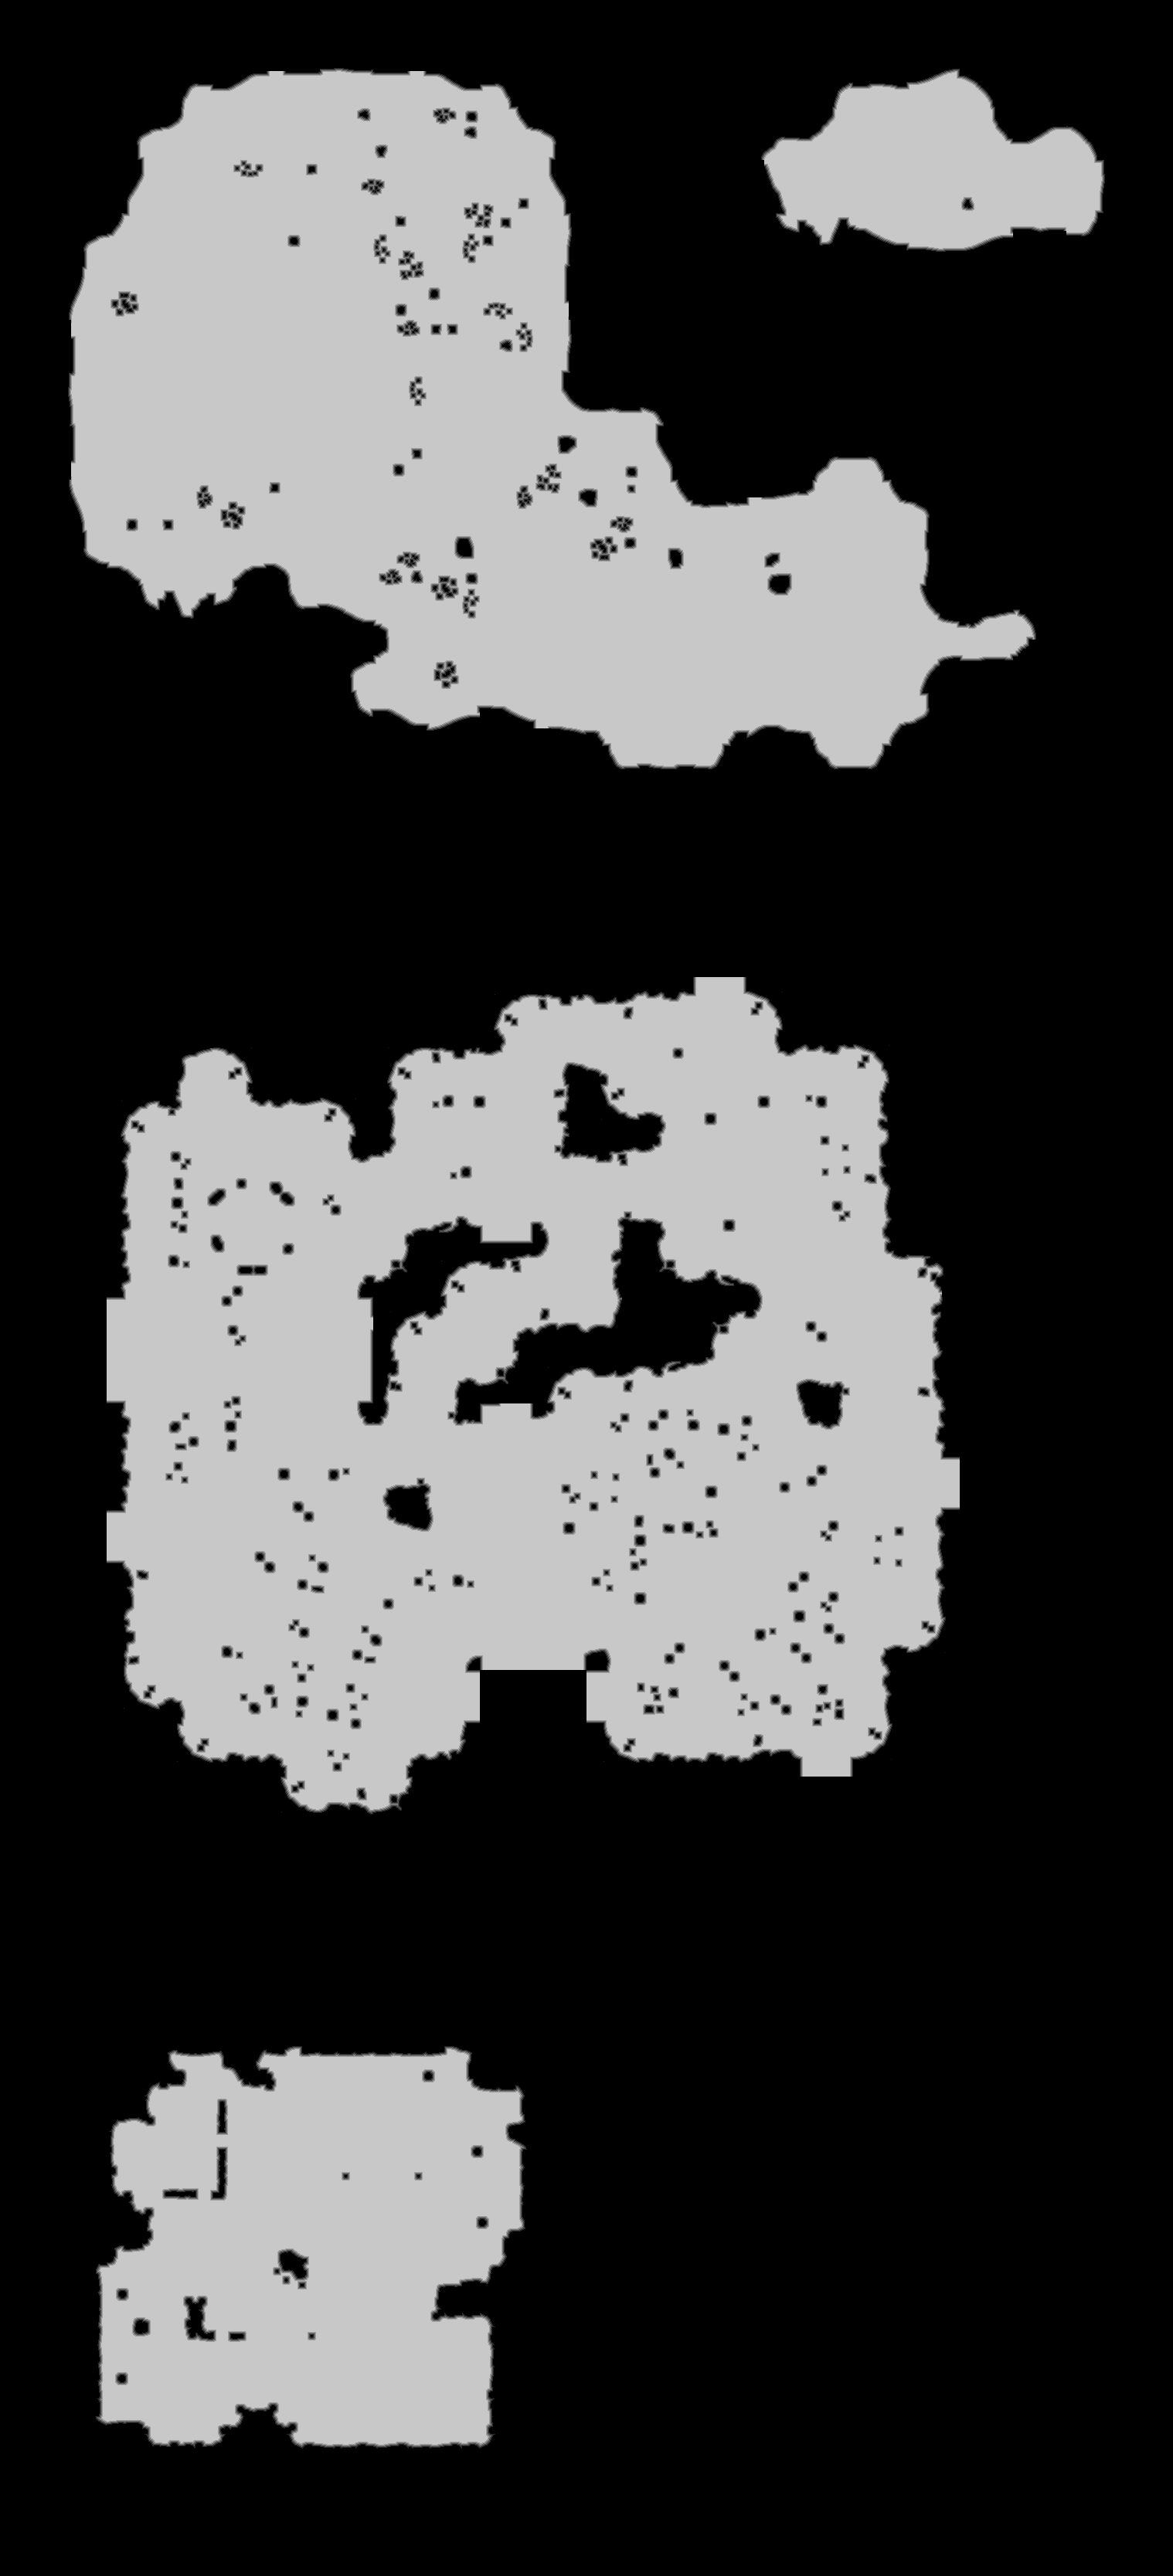

Values plotted in this chart, from the file beside it:
source	tdt_hull ranged
truth	truth_4a1b9cf33f0.tsv
width	1518
height	3335
nibble	0	3258359
nibble	1	31516
nibble	2	34607
nibble	3	36507
nibble	4	37475
nibble	5	1664066
